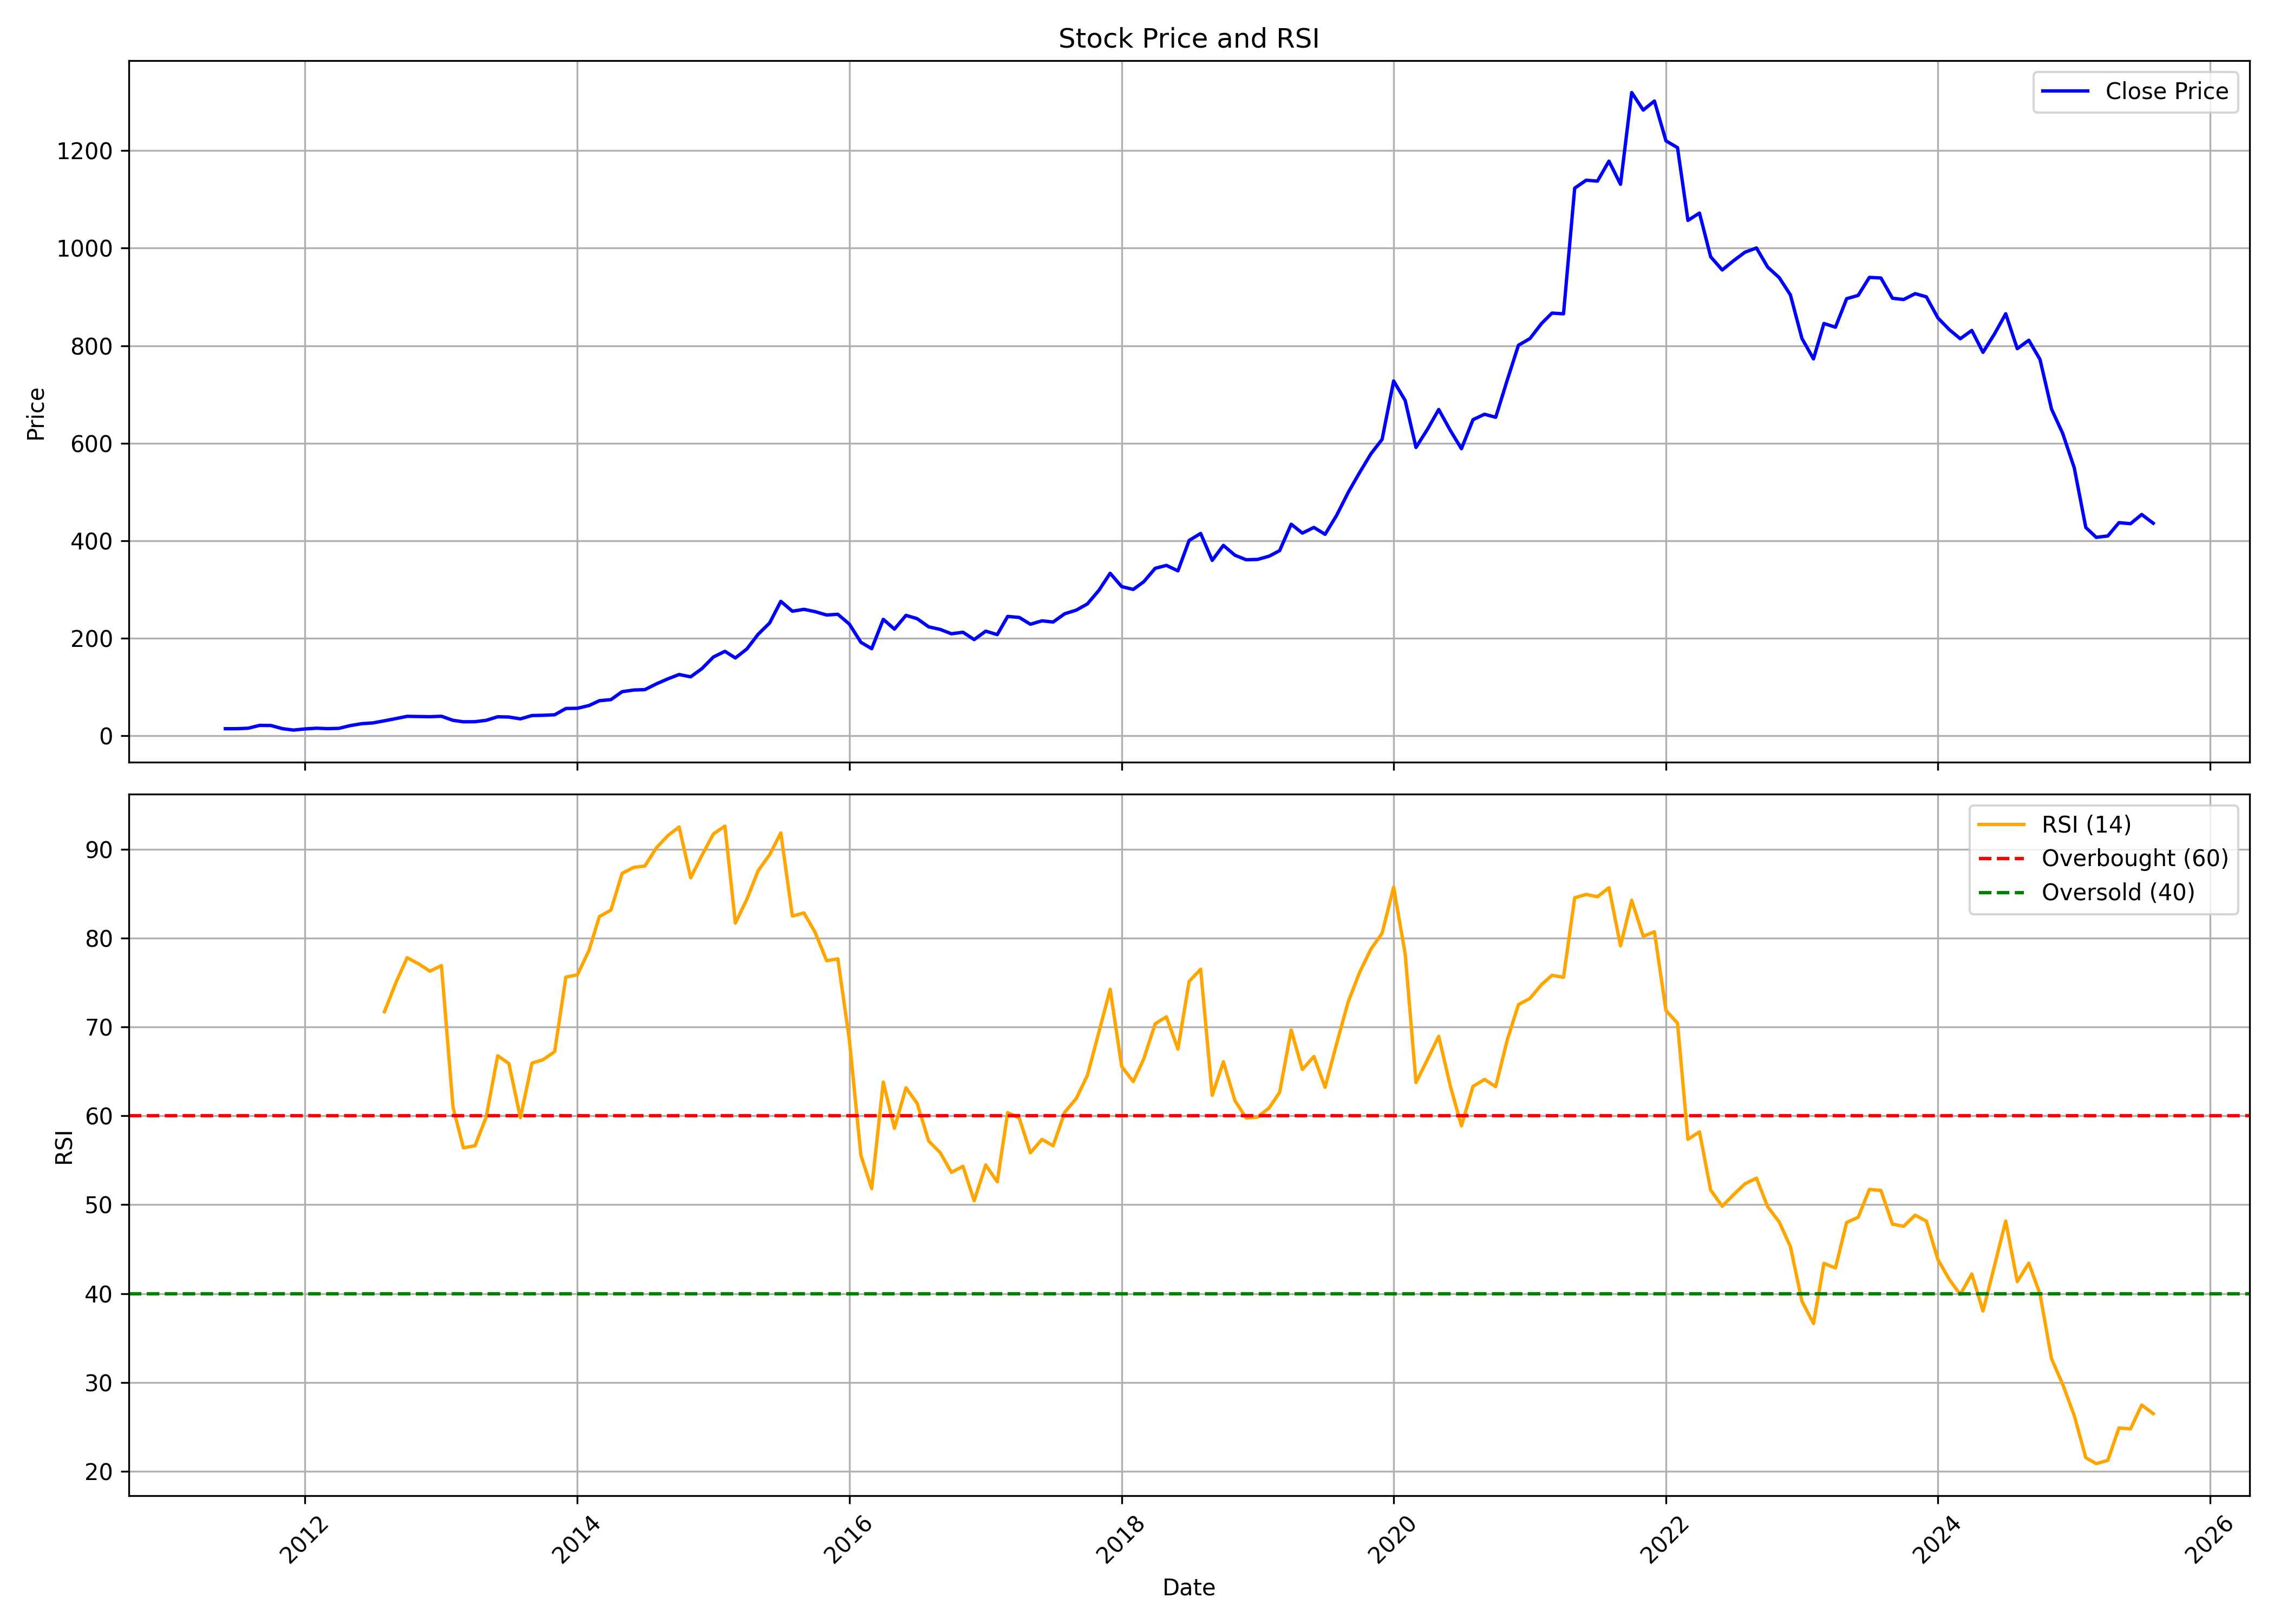

The data file committed next to this chart (first rows):
, date, symbol, open, high, low, close, volume, rsi
0, 2011-06-01, RELAXO, 14.55, 14.66, 11.26, 14.55, 2600080, 
1, 2011-07-01, RELAXO, 14.55, 16.03, 12.91, 14.56, 3592940, 
2, 2011-08-01, RELAXO, 14.61, 16.62, 12.23, 15.53, 822160, 
3, 2011-09-01, RELAXO, 15.53, 21.59, 14.66, 21.35, 2205480, 
4, 2011-10-01, RELAXO, 20.23, 23.02, 20.1, 21.13, 579420, 
5, 2011-11-01, RELAXO, 21.41, 21.9, 12.22, 14.65, 1803660, 
6, 2011-12-01, RELAXO, 14.7, 15.33, 11.2, 11.74, 159080, 
7, 2012-01-01, RELAXO, 11.68, 15.81, 11.46, 14.12, 487620, 
8, 2012-02-01, RELAXO, 14.11, 19.1, 13.92, 15.58, 2836600, 
9, 2012-03-01, RELAXO, 15.57, 16.25, 13.65, 14.62, 1774040, 
10, 2012-04-01, RELAXO, 14.45, 18.91, 14.45, 15.29, 1342820, 
11, 2012-05-01, RELAXO, 15.33, 22.24, 14.84, 20.89, 2290300, 
12, 2012-06-01, RELAXO, 20.57, 25.7, 20.54, 24.85, 1210940, 
13, 2012-07-01, RELAXO, 24.82, 28.03, 24.36, 26.41, 1351000, 
14, 2012-08-01, RELAXO, 26.77, 32.36, 20.77, 30.76, 1046560, 71.71
15, 2012-09-01, RELAXO, 32.36, 39.65, 30.03, 35.34, 8950340, 75.01
16, 2012-10-01, RELAXO, 35.8, 40.98, 34.4, 39.91, 2064560, 77.79
17, 2012-11-01, RELAXO, 40.05, 44.49, 35.43, 39.57, 4497100, 77.09
18, 2012-12-01, RELAXO, 40.49, 40.49, 35.77, 39.18, 982180, 76.27
19, 2013-01-01, RELAXO, 39.9, 44.78, 38.05, 40.1, 924620, 76.9
20, 2013-02-01, RELAXO, 40.49, 40.73, 28.77, 31.75, 2055340, 60.98
21, 2013-03-01, RELAXO, 30.82, 34.15, 24.39, 28.71, 1234660, 56.4
22, 2013-04-01, RELAXO, 28.29, 30.44, 22.93, 28.91, 627840, 56.63
23, 2013-05-01, RELAXO, 28.91, 32.68, 27.41, 31.71, 689800, 59.83
24, 2013-06-01, RELAXO, 31.22, 39.51, 31.22, 39.03, 639200, 66.76
25, 2013-07-01, RELAXO, 39.44, 40.24, 32.25, 38.51, 717460, 65.88
26, 2013-08-01, RELAXO, 38.73, 38.82, 32.44, 34.72, 446920, 59.79
27, 2013-09-01, RELAXO, 35.36, 43.85, 33.56, 41.57, 563500, 65.92
28, 2013-10-01, RELAXO, 41.69, 45.21, 39.24, 42.05, 3007640, 66.32
29, 2013-11-01, RELAXO, 41.82, 52.28, 39.79, 43.13, 1863552, 67.22
30, 2013-12-01, RELAXO, 43.16, 58.18, 41.35, 55.95, 2361436, 75.6
31, 2014-01-01, RELAXO, 56.03, 62.59, 53.47, 56.45, 2046380, 75.86
32, 2014-02-01, RELAXO, 57.45, 67.91, 56.01, 62.03, 2140228, 78.59
33, 2014-03-01, RELAXO, 62.36, 76.07, 60.66, 71.98, 1450504, 82.42
34, 2014-04-01, RELAXO, 72.89, 77.45, 69.76, 74.2, 870300, 83.14
35, 2014-05-01, RELAXO, 74.2, 93.88, 71.7, 90.46, 1558456, 87.27
36, 2014-06-01, RELAXO, 89.41, 102, 89.4, 93.86, 1219084, 87.94
37, 2014-07-01, RELAXO, 94.17, 102.5, 89.54, 94.68, 1775060, 88.1
38, 2014-08-01, RELAXO, 94.24, 109.9, 93.2, 106.5, 1310856, 90.14
39, 2014-09-01, RELAXO, 106.5, 128.4, 102.7, 116.9, 2208428, 91.53
40, 2014-10-01, RELAXO, 117.1, 134.4, 116.3, 125.7, 2069116, 92.49
41, 2014-11-01, RELAXO, 129.8, 132, 116.1, 120.9, 1368168, 86.77
42, 2014-12-01, RELAXO, 121.6, 141, 117.8, 137.6, 1539192, 89.28
43, 2015-01-01, RELAXO, 137.2, 183.6, 136.6, 161.6, 2468632, 91.71
44, 2015-02-01, RELAXO, 159.2, 187.1, 148.2, 173.3, 1464588, 92.59
45, 2015-03-01, RELAXO, 176.7, 178.4, 150.7, 159.6, 809896, 81.68
46, 2015-04-01, RELAXO, 158.7, 188.2, 158.7, 178.2, 1844160, 84.37
47, 2015-05-01, RELAXO, 178.2, 217.4, 164.1, 208.1, 3370268, 87.56
48, 2015-06-01, RELAXO, 208.1, 235.1, 203.7, 231.4, 1491224, 89.37
49, 2015-07-01, RELAXO, 233.7, 301.2, 233.7, 275.8, 2397550, 91.82
50, 2015-08-01, RELAXO, 284, 293.8, 220.4, 255.5, 1085272, 82.46
51, 2015-09-01, RELAXO, 255.9, 266.9, 217.4, 259.3, 699566, 82.82
52, 2015-10-01, RELAXO, 262.2, 276.7, 253.7, 254.6, 727714, 80.65
53, 2015-11-01, RELAXO, 261.3, 268.6, 226.1, 247.7, 812568, 77.44
54, 2015-12-01, RELAXO, 249.5, 259.7, 233.3, 249.2, 970928, 77.66
55, 2016-01-01, RELAXO, 250.5, 250.5, 197.2, 229.1, 461466, 68.55
56, 2016-02-01, RELAXO, 234.8, 237.7, 184.4, 191.7, 433958, 55.53
57, 2016-03-01, RELAXO, 192.6, 209.2, 175.3, 178.6, 958488, 51.82
58, 2016-04-01, RELAXO, 177.5, 256.4, 177.5, 238.8, 8364716, 63.8
59, 2016-05-01, RELAXO, 239.7, 257.9, 201.5, 218.8, 1416568, 58.59
... 111 more rows
